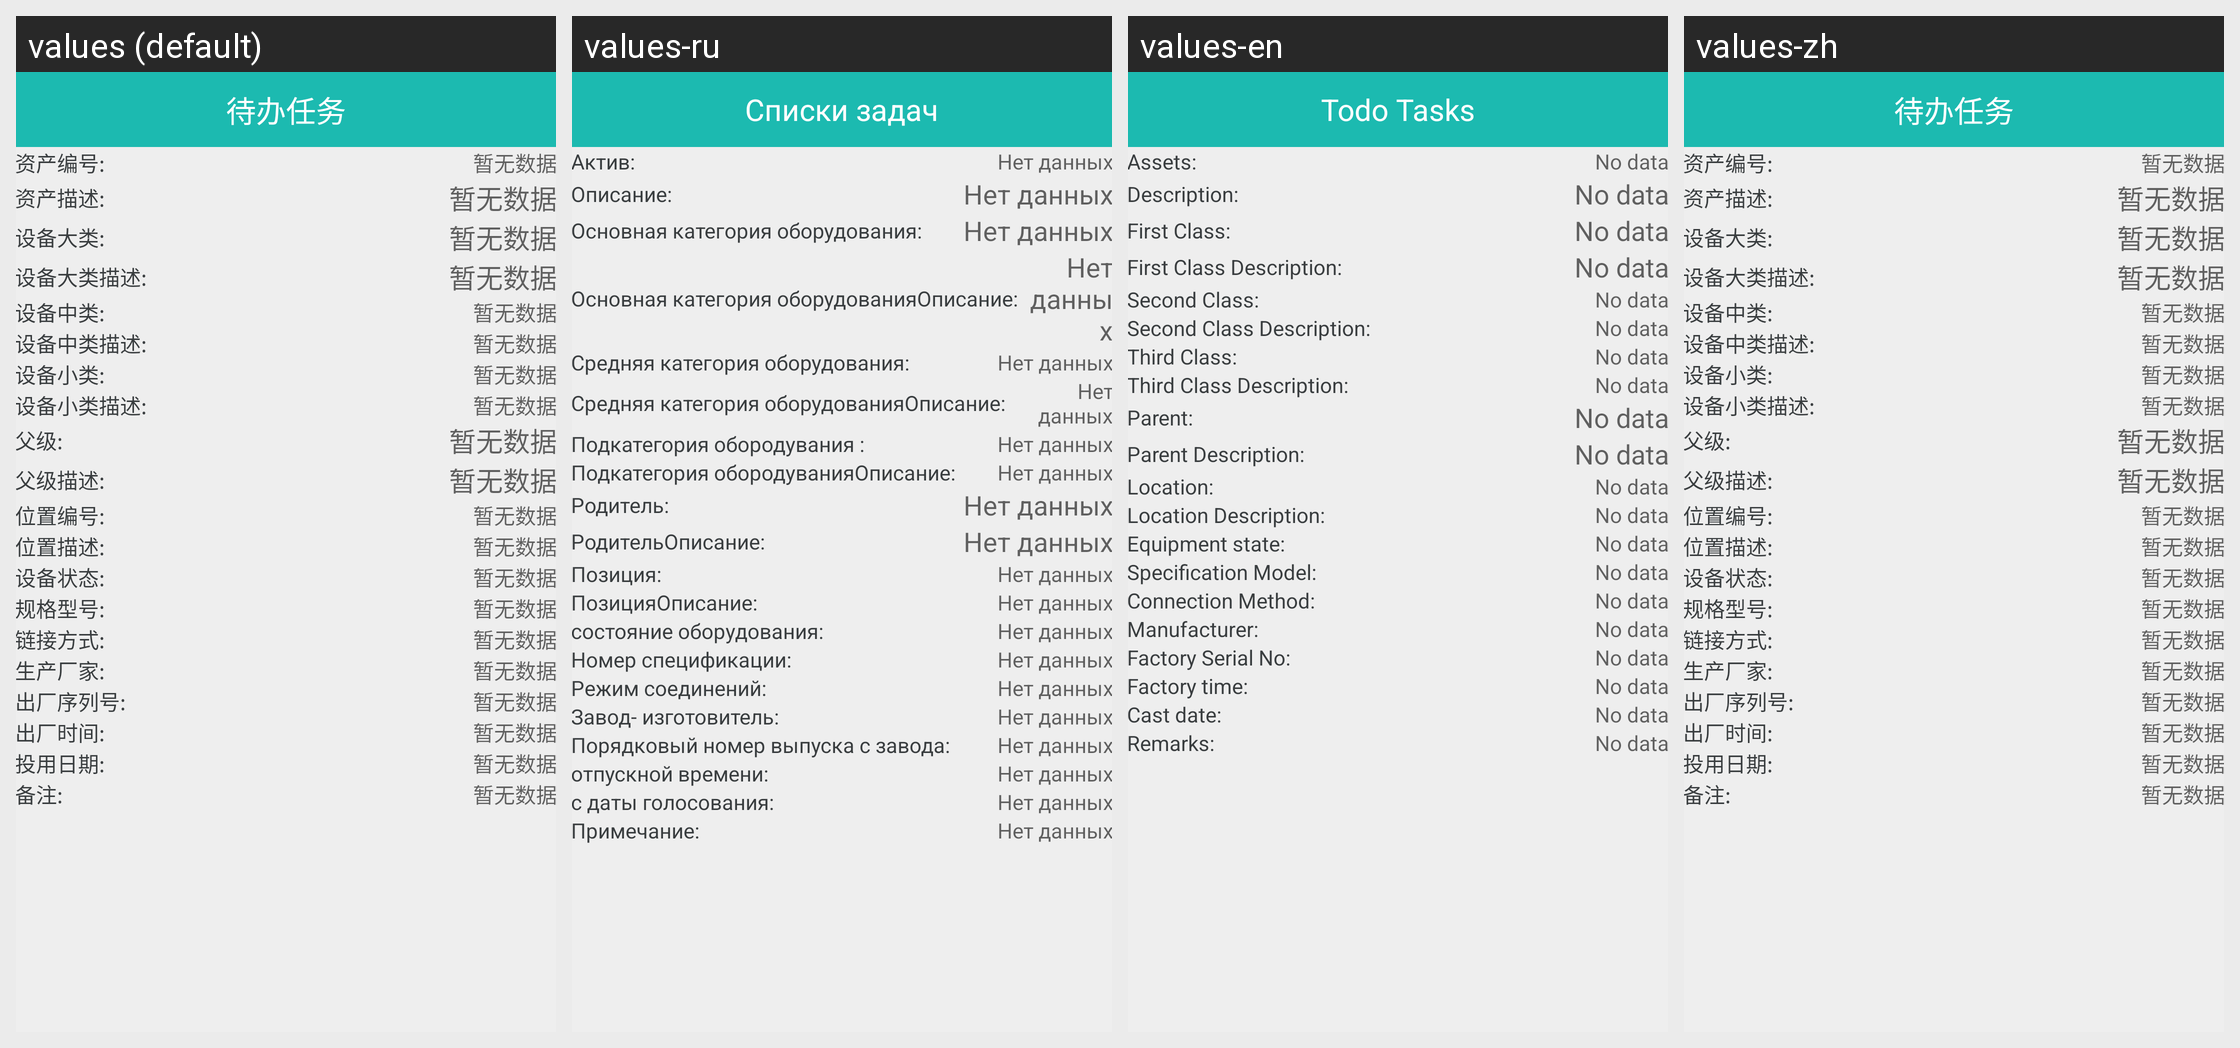

Here is an Android app screen in its default locale and in the app's own translations. Write out the translated-string differences for the strings that appear on this screen.
Android screen res/layout/activity_asset_details.xml rendered under 4 locales, left to right: values (default), values-ru, values-en, values-zh. Device: Nexus 5 (rendered at 1080×1920; each locale shown at half size, 540×960, under a caption strip naming it); theme AGP.ActivityTheme.
Strings drawn on this screen, with the default value and each locale's value (text and hints the layout hard-codes appear in the picture but are not listed):

asset_assetnum
  values: 资产编号:
  values-ru: Актив:
  values-en: Assets:
  values-zh: 资产编号:

have_not_data
  values: 暂无数据
  values-ru: Нет данных
  values-en: No data
  values-zh: 暂无数据

asset_desc
  values: 资产描述:
  values-ru: Описание:
  values-en: Description:
  values-zh: 资产描述:

asset_udfirstclass
  values: 设备大类:
  values-ru: Основная категория оборудования:
  values-en: First Class:
  values-zh: 设备大类:

asset_firstdesc
  values: 设备大类描述:
  values-ru: Основная категория оборудованияОписание:
  values-en: First Class Description:
  values-zh: 设备大类描述:

asset_udsecondclass
  values: 设备中类:
  values-ru: Средняя категория оборудования:
  values-en: Second Class:
  values-zh: 设备中类:

asset_secondesc
  values: 设备中类描述:
  values-ru: Средняя категория оборудованияОписание:
  values-en: Second Class Description:
  values-zh: 设备中类描述:

asset_udthirdclass
  values: 设备小类:
  values-ru: Подкатегория обородувания :
  values-en: Third Class:
  values-zh: 设备小类:

asset_thirdesc
  values: 设备小类描述:
  values-ru: Подкатегория обородуванияОписание:
  values-en: Third Class Description:
  values-zh: 设备小类描述:

asset_parent
  values: 父级:
  values-ru: Родитель:
  values-en: Parent:
  values-zh: 父级:

asset_parentdesc
  values: 父级描述:
  values-ru: РодительОписание:
  values-en: Parent Description:
  values-zh: 父级描述:

asset_location
  values: 位置编号:
  values-ru: Позиция:
  values-en: Location:
  values-zh: 位置编号:

asset_locdesc
  values: 位置描述:
  values-ru: ПозицияОписание:
  values-en: Location Description:
  values-zh: 位置描述:

asset_udeqmstatus
  values: 设备状态:
  values-ru: состояние оборудования:
  values-en: Equipment state:
  values-zh: 设备状态:

asset_udmodule
  values: 规格型号:
  values-ru: Номер спецификации:
  values-en: Specification Model:
  values-zh: 规格型号:

asset_udconnection
  values: 链接方式:
  values-ru: Режим соединений:
  values-en: Connection Method:
  values-zh: 链接方式:

asset_udmanufacturer
  values: 生产厂家:
  values-ru: Завод- изготовитель:
  values-en: Manufacturer:
  values-zh: 生产厂家:

asset_udsequenceno
  values: 出厂序列号:
  values-ru: Порядковый номер выпуска с завода:
  values-en: Factory Serial No:
  values-zh: 出厂序列号:

asset_udmaintime
  values: 出厂时间:
  values-ru: отпускной времени:
  values-en: Factory time:
  values-zh: 出厂时间:

asset_udusetime
  values: 投用日期:
  values-ru: с даты голосования:
  values-en: Cast date:
  values-zh: 投用日期:

asset_udremarks
  values: 备注:
  values-ru: Примечание:
  values-en: Remarks:
  values-zh: 备注:

task_text
  values: 待办任务
  values-ru: Списки задач
  values-en: Todo Tasks
  values-zh: 待办任务
